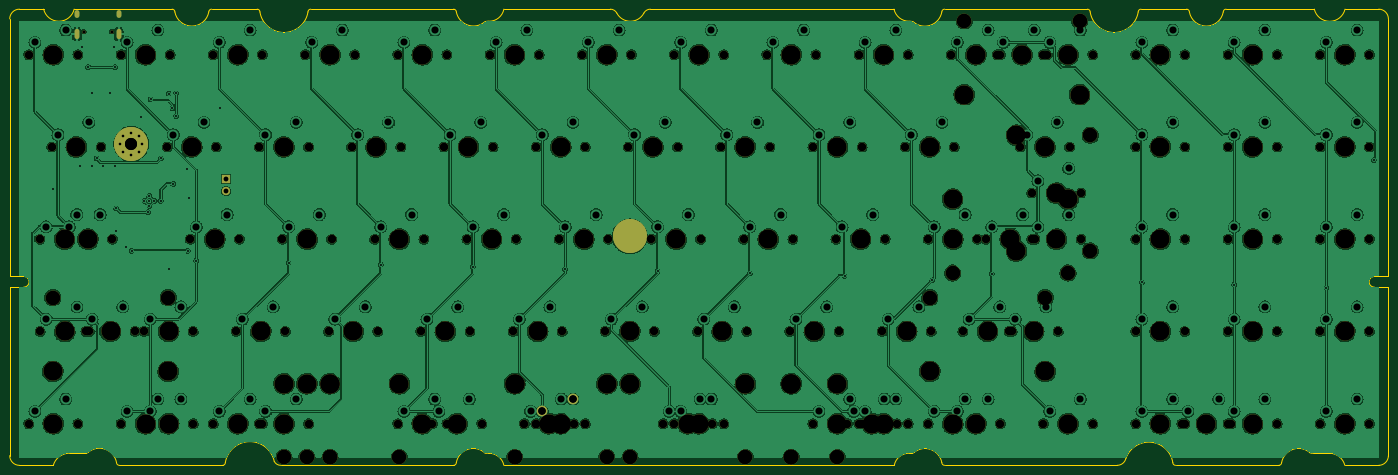
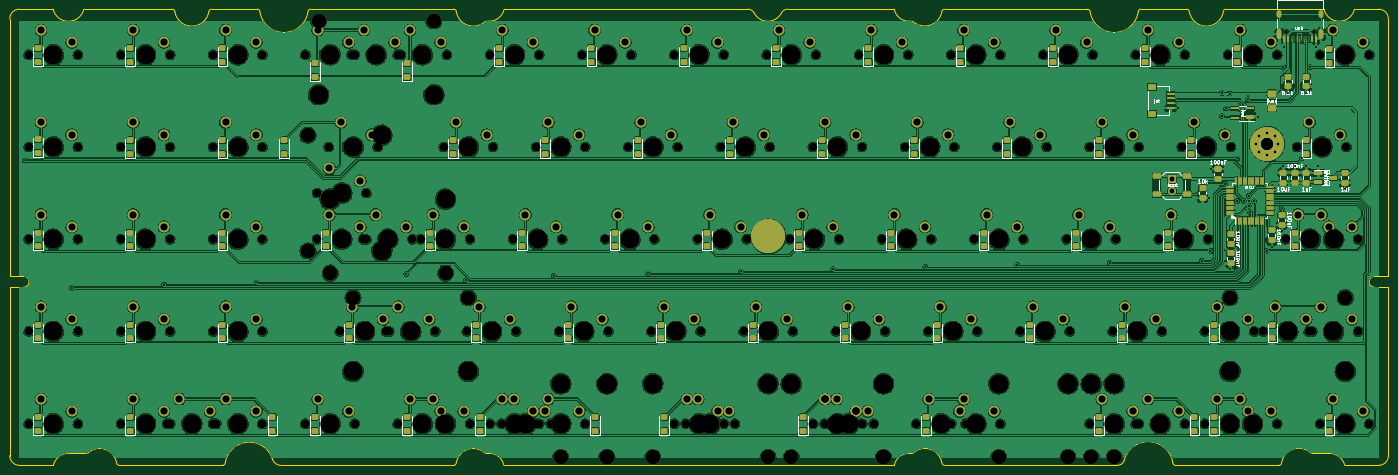
Circuit board: 11 layer files. Board 284.7 x 94.2 mm.
- bottom_copper: qazimodo-B_Cu.gbr (1654448 bytes)
- bottom_mask: qazimodo-B_Mask.gbr (26730 bytes)
- paste: qazimodo-B_Paste.gbr (10011 bytes)
- bottom_silk: qazimodo-B_Silkscreen.gbr (51274 bytes)
- outline: qazimodo-Edge_Cuts.gbr (6184 bytes)
- top_copper: qazimodo-F_Cu.gbr (1244820 bytes)
- top_mask: qazimodo-F_Mask.gbr (12144 bytes)
- paste: qazimodo-F_Paste.gbr (455 bytes)
- top_silk: qazimodo-F_Silkscreen.gbr (495 bytes)
- drill: qazimodo-NPTH.drl (5442 bytes)
- drill: qazimodo-PTH.drl (4812 bytes)

=== bottom_copper: qazimodo-B_Cu.gbr (1654448 bytes, source omitted) ===
=== bottom_mask: qazimodo-B_Mask.gbr (26730 bytes, source omitted) ===
=== paste: qazimodo-B_Paste.gbr (10011 bytes, source omitted) ===
=== bottom_silk: qazimodo-B_Silkscreen.gbr (51274 bytes, source omitted) ===
=== outline: qazimodo-Edge_Cuts.gbr ===
%TF.GenerationSoftware,KiCad,Pcbnew,(7.0.0)*%
%TF.CreationDate,2024-06-11T23:13:23+02:00*%
%TF.ProjectId,qazimodo,71617a69-6d6f-4646-9f2e-6b696361645f,rev?*%
%TF.SameCoordinates,Original*%
%TF.FileFunction,Profile,NP*%
%FSLAX46Y46*%
G04 Gerber Fmt 4.6, Leading zero omitted, Abs format (unit mm)*
G04 Created by KiCad (PCBNEW (7.0.0)) date 2024-06-11 23:13:23*
%MOMM*%
%LPD*%
G01*
G04 APERTURE LIST*
%TA.AperFunction,Profile*%
%ADD10C,0.200000*%
%TD*%
G04 APERTURE END LIST*
D10*
%TO.C,*%
X46563758Y-48172257D02*
X46563758Y-101372246D01*
X46563758Y-101372246D02*
X49456755Y-101372246D01*
X46563758Y-103572250D02*
X46563274Y-138371748D01*
X48563274Y-46171748D02*
X53563274Y-46171748D01*
X48563758Y-140372250D02*
X55563274Y-140371748D01*
X49456755Y-103572250D02*
X46563758Y-103572250D01*
X58713274Y-137872850D02*
X62288271Y-137872850D01*
X69185755Y-140372250D02*
X90529753Y-140372250D01*
X80093756Y-46172257D02*
X59863274Y-46171748D01*
X97658759Y-46172257D02*
X88235755Y-46172257D01*
X138217757Y-46172257D02*
X108718756Y-46172257D01*
X138217757Y-140372250D02*
X102517318Y-140372257D01*
X145243284Y-137872850D02*
X145513273Y-137872850D01*
X148604750Y-140372250D02*
X229222762Y-140372250D01*
X170598106Y-46172257D02*
X148604750Y-46172257D01*
X229163274Y-46171748D02*
X178844318Y-46172257D01*
X232848250Y-137897479D02*
X232326763Y-137872836D01*
X239609755Y-140372250D02*
X275246107Y-140372257D01*
X269108763Y-46172257D02*
X239609755Y-46172257D01*
X287297759Y-140372250D02*
X308641753Y-140372250D01*
X289591765Y-46172257D02*
X280168761Y-46172257D01*
X315718414Y-137878246D02*
X319113275Y-137872836D01*
X315963063Y-46171800D02*
X297733763Y-46172257D01*
X322263274Y-140371748D02*
X329263762Y-140372250D01*
X328370757Y-101372246D02*
X331263762Y-101372246D01*
X329263762Y-46172257D02*
X322304747Y-46172257D01*
X331263762Y-101372246D02*
X331263762Y-48172257D01*
X331263762Y-103572250D02*
X328370757Y-103572250D01*
X331263762Y-138372250D02*
X331263762Y-103572250D01*
X48563274Y-46171748D02*
G75*
G03*
X46563758Y-48172257I1737J-2001252D01*
G01*
X46563274Y-138371748D02*
G75*
G03*
X48563758Y-140372250I2000524J22D01*
G01*
X49456755Y-103572250D02*
G75*
G03*
X49456755Y-101372246I1J1100002D01*
G01*
X58713274Y-137872850D02*
G75*
G03*
X55563274Y-140371748I160675J-3437364D01*
G01*
X53563274Y-46171748D02*
G75*
G03*
X59863274Y-46171748I3150000J735922D01*
G01*
X62288271Y-137872850D02*
G75*
G03*
X62722273Y-137707250I-908J653891D01*
G01*
X68614754Y-139801251D02*
G75*
G03*
X62722274Y-137707251I-3543720J-634298D01*
G01*
X68614757Y-139801251D02*
G75*
G03*
X69185755Y-140372249I570178J-820D01*
G01*
X80664754Y-46743256D02*
G75*
G03*
X80093756Y-46172258I-570160J838D01*
G01*
X80664756Y-46743256D02*
G75*
G03*
X87664754Y-46743256I3499999J626653D01*
G01*
X88235755Y-46172258D02*
G75*
G03*
X87664756Y-46743256I-837J-570162D01*
G01*
X90529753Y-140372250D02*
G75*
G03*
X91085761Y-139816250I-521J556529D01*
G01*
X101187283Y-139565805D02*
G75*
G03*
X91085761Y-139816250I-5028113J-1038705D01*
G01*
X98229757Y-46743256D02*
G75*
G03*
X97658759Y-46172258I-570160J838D01*
G01*
X101187284Y-139565805D02*
G75*
G03*
X102517318Y-140372257I1330047J693570D01*
G01*
X98229759Y-46743256D02*
G75*
G03*
X108147757Y-46743256I4958999J770510D01*
G01*
X108718756Y-46172258D02*
G75*
G03*
X108147758Y-46743256I-827J-570171D01*
G01*
X138788755Y-46743256D02*
G75*
G03*
X138217757Y-46172258I-570160J838D01*
G01*
X138217757Y-140372249D02*
G75*
G03*
X138788755Y-139801251I824J570174D01*
G01*
X144733763Y-137846249D02*
G75*
G03*
X138788757Y-139801251I-2444801J-2582202D01*
G01*
X138788757Y-46743256D02*
G75*
G03*
X144578453Y-48853168I3528302J683270D01*
G01*
X145488753Y-48670647D02*
G75*
G03*
X144578454Y-48853170I-195972J-1383861D01*
G01*
X144733763Y-137846248D02*
G75*
G03*
X145243284Y-137872849I318670J1210843D01*
G01*
X148604750Y-140372250D02*
G75*
G03*
X145513273Y-137872851I-3066616J-631455D01*
G01*
X145488753Y-48670646D02*
G75*
G03*
X148604750Y-46172257I83078J3088719D01*
G01*
X171928141Y-46978708D02*
G75*
G03*
X170598106Y-46172257I-1330003J-693499D01*
G01*
X171928141Y-46978708D02*
G75*
G03*
X177514283Y-46978709I2793071J1456402D01*
G01*
X178844318Y-46172257D02*
G75*
G03*
X177514283Y-46978709I85J-1500141D01*
G01*
X232326763Y-137872837D02*
G75*
G03*
X229222762Y-140372250I-89080J-3066495D01*
G01*
X229163275Y-46171748D02*
G75*
G03*
X232313273Y-48670595I3118156J695850D01*
G01*
X233210607Y-48837400D02*
G75*
G03*
X232313273Y-48670596I-739131J-1479171D01*
G01*
X232848250Y-137897479D02*
G75*
G03*
X233320226Y-137694480I-36248J734452D01*
G01*
X239038755Y-139801251D02*
G75*
G03*
X233320227Y-137694481I-3476458J-621899D01*
G01*
X233210607Y-48837400D02*
G75*
G03*
X239038756Y-46743256I2311448J2724224D01*
G01*
X239609755Y-46172258D02*
G75*
G03*
X239038757Y-46743256I-807J-570191D01*
G01*
X239038757Y-139801251D02*
G75*
G03*
X239609755Y-140372249I570191J-807D01*
G01*
X269679761Y-46743256D02*
G75*
G03*
X269108763Y-46172258I-570225J773D01*
G01*
X275246107Y-140372256D02*
G75*
G03*
X277044250Y-138977250I79J1856291D01*
G01*
X286741760Y-139816250D02*
G75*
G03*
X277044250Y-138977250I-4951609J-769327D01*
G01*
X269679761Y-46743256D02*
G75*
G03*
X279597747Y-46743256I4958993J770503D01*
G01*
X280168761Y-46172258D02*
G75*
G03*
X279597748Y-46743256I-827J-570186D01*
G01*
X286741759Y-139816250D02*
G75*
G03*
X287297759Y-140372250I556487J487D01*
G01*
X290162748Y-46743256D02*
G75*
G03*
X289591765Y-46172258I-570002J996D01*
G01*
X290162750Y-46743256D02*
G75*
G03*
X297162748Y-46743256I3499999J626653D01*
G01*
X297733763Y-46172258D02*
G75*
G03*
X297162750Y-46743256I-817J-570196D01*
G01*
X308641753Y-140372249D02*
G75*
G03*
X309212766Y-139801251I825J570188D01*
G01*
X315085752Y-137779248D02*
G75*
G03*
X309212768Y-139801251I-2372252J-2649857D01*
G01*
X315085753Y-137779246D02*
G75*
G03*
X315718414Y-137878245I454552J833814D01*
G01*
X322263273Y-140371748D02*
G75*
G03*
X319113275Y-137872837I-3191735J-788518D01*
G01*
X315963063Y-46171800D02*
G75*
G03*
X322304747Y-46172257I3170895J740873D01*
G01*
X328370757Y-101372246D02*
G75*
G03*
X328370757Y-103572250I-2J-1100002D01*
G01*
X331263762Y-48172257D02*
G75*
G03*
X329263762Y-46172257I-2000726J-726D01*
G01*
X329263762Y-140372250D02*
G75*
G03*
X331263762Y-138372250I-692J2000692D01*
G01*
%TD*%
M02*

=== top_copper: qazimodo-F_Cu.gbr (1244820 bytes, source omitted) ===
=== top_mask: qazimodo-F_Mask.gbr (12144 bytes, source omitted) ===
=== paste: qazimodo-F_Paste.gbr ===
%TF.GenerationSoftware,KiCad,Pcbnew,(7.0.0)*%
%TF.CreationDate,2024-06-11T23:13:23+02:00*%
%TF.ProjectId,qazimodo,71617a69-6d6f-4646-9f2e-6b696361645f,rev?*%
%TF.SameCoordinates,Original*%
%TF.FileFunction,Paste,Top*%
%TF.FilePolarity,Positive*%
%FSLAX46Y46*%
G04 Gerber Fmt 4.6, Leading zero omitted, Abs format (unit mm)*
G04 Created by KiCad (PCBNEW (7.0.0)) date 2024-06-11 23:13:23*
%MOMM*%
%LPD*%
G01*
G04 APERTURE LIST*
G04 APERTURE END LIST*
M02*

=== top_silk: qazimodo-F_Silkscreen.gbr ===
%TF.GenerationSoftware,KiCad,Pcbnew,(7.0.0)*%
%TF.CreationDate,2024-06-11T23:13:23+02:00*%
%TF.ProjectId,qazimodo,71617a69-6d6f-4646-9f2e-6b696361645f,rev?*%
%TF.SameCoordinates,Original*%
%TF.FileFunction,Legend,Top*%
%TF.FilePolarity,Positive*%
%FSLAX46Y46*%
G04 Gerber Fmt 4.6, Leading zero omitted, Abs format (unit mm)*
G04 Created by KiCad (PCBNEW (7.0.0)) date 2024-06-11 23:13:23*
%MOMM*%
%LPD*%
G01*
G04 APERTURE LIST*
%ADD10C,0.150000*%
G04 APERTURE END LIST*
D10*
%TO.C,*%
%TD*%
M02*

=== drill: qazimodo-NPTH.drl (5442 bytes, source omitted) ===
=== drill: qazimodo-PTH.drl ===
M48
; DRILL file {KiCad (7.0.0)} date Tue Jun 11 23:13:25 2024
; FORMAT={-:-/ absolute / inch / decimal}
; #@! TF.CreationDate,2024-06-11T23:13:25+02:00
; #@! TF.GenerationSoftware,Kicad,Pcbnew,(7.0.0)
; #@! TF.FileFunction,Plated,1,2,PTH
FMAT,2
INCH
; #@! TA.AperFunction,Plated,PTH,ViaDrill
T1C0.0157
; #@! TA.AperFunction,Plated,PTH,ComponentDrill
T2C0.0197
; #@! TA.AperFunction,Plated,PTH,ComponentDrill
T3C0.0236
; #@! TA.AperFunction,Plated,PTH,ComponentDrill
T4C0.0394
; #@! TA.AperFunction,Plated,PTH,ComponentDrill
T5C0.0579
; #@! TA.AperFunction,Plated,PTH,ComponentDrill
T6C0.0591
; #@! TA.AperFunction,Plated,PTH,ComponentDrill
T7C0.0984
; #@! TA.AperFunction,Plated,PTH,ComponentDrill
T8C0.0984
%
G90
G05
T1
X2.1875Y-3.2812
X2.4062Y-3.0938
X2.422Y-2.124
X2.4715Y-2.29
X2.5Y-2.5
X2.5Y-3.0938
X2.5386Y-3.0312
X2.5938Y-3.0938
X2.6486Y-2.5
X2.68Y-2.125
X2.6875Y-2.29
X2.6875Y-3.0938
X2.6993Y-3.4375
X2.6993Y-3.625
X2.7812Y-3.75
X2.8232Y-3.7812
X2.8974Y-2.6917
X2.9284Y-3.375
X2.959Y-3.4688
X2.9688Y-3.3347
X2.9688Y-3.375
X2.9688Y-3.4153
X2.9776Y-2.5496
X3.0091Y-3.375
X3.0625Y-3.0312
X3.0625Y-3.375
X3.125Y-2.5034
X3.125Y-3.9325
X3.1562Y-2.625
X3.161Y-3.2382
X3.1875Y-2.5
X3.1875Y-2.6875
X3.2742Y-3.1149
X3.2812Y-3.7812
X3.2881Y-3.3521
X3.35Y-3.8616
X3.54Y-2.6225
X4.1Y-3.8793
X4.85Y-3.895
X5.5986Y-3.9112
X6.35Y-3.9325
X7.1Y-3.95
X7.85Y-3.965
X8.62Y-3.985
X9.3342Y-4.021
X9.8176Y-3.9706
X11.0375Y-4.0388
X11.788Y-4.0565
X12.538Y-4.084
X12.922Y-3.046
T2
X2.7293Y-2.913
X2.7293Y-2.913
X2.7559Y-2.849
X2.7559Y-2.849
X2.7559Y-2.9771
X2.7559Y-2.9771
X2.8199Y-2.8225
X2.8199Y-2.8225
X2.8199Y-3.0036
X2.8199Y-3.0036
X2.8839Y-2.849
X2.8839Y-2.849
X2.8839Y-2.9771
X2.8839Y-2.9771
X2.9104Y-2.913
X2.9104Y-2.913
T4
X3.5922Y-3.1961
X3.5922Y-3.2961
T5
X2.0375Y-2.0875
X2.0375Y-5.0875
X2.1286Y-3.5875
X2.1303Y-4.3381
X2.225Y-2.8375
X2.2875Y-1.9875
X2.2875Y-4.9875
X2.3175Y-3.5875
X2.3786Y-3.4875
X2.3803Y-4.2381
X2.475Y-2.7375
X2.5025Y-4.3375
X2.5675Y-3.4875
X2.7525Y-4.2375
X2.7875Y-2.0875
X2.7875Y-5.0875
X2.975Y-4.3375
X2.975Y-5.0875
X3.0375Y-1.9875
X3.0375Y-4.9875
X3.1625Y-2.8375
X3.225Y-4.2375
X3.225Y-4.9875
X3.35Y-3.5875
X3.4125Y-2.7375
X3.5375Y-2.0875
X3.5375Y-5.0875
X3.6Y-3.4875
X3.725Y-4.3375
X3.7875Y-1.9875
X3.7875Y-4.9875
X3.9125Y-2.8375
X3.9125Y-5.0875
X3.975Y-4.2375
X4.1Y-3.5875
X4.1625Y-2.7375
X4.1625Y-4.9875
X4.2875Y-2.0875
X4.35Y-3.4875
X4.475Y-4.3375
X4.5375Y-1.9875
X4.6625Y-2.8375
X4.725Y-4.2375
X4.85Y-3.5875
X4.9125Y-2.7375
X5.0375Y-2.0875
X5.0375Y-5.0875
X5.1Y-3.4875
X5.225Y-4.3375
X5.2875Y-1.9875
X5.2875Y-4.9875
X5.32Y-5.0875
X5.4125Y-2.8375
X5.475Y-4.2375
X5.57Y-4.9875
X5.6Y-3.5875
X5.6625Y-2.7375
X5.7875Y-2.0875
X5.85Y-3.4875
X5.975Y-4.3375
X6.0375Y-1.9875
X6.0675Y-5.0875
X6.1625Y-2.8375
X6.1625Y-5.0875
X6.1625Y-5.0875
X6.225Y-4.2375
X6.3175Y-4.9875
X6.35Y-3.5875
X6.4125Y-2.7375
X6.4125Y-4.9875
X6.4125Y-4.9875
X6.5375Y-2.0875
X6.6Y-3.4875
X6.725Y-4.3375
X6.7875Y-1.9875
X6.9125Y-2.8375
X6.975Y-4.2375
X7.1Y-3.5875
X7.1625Y-2.7375
X7.1953Y-5.0875
X7.2875Y-2.0875
X7.2875Y-5.0875
X7.35Y-3.4875
X7.4453Y-4.9875
X7.475Y-4.3375
X7.5375Y-1.9875
X7.5375Y-4.9875
X7.6625Y-2.8375
X7.725Y-4.2375
X7.85Y-3.5875
X7.9125Y-2.7375
X8.0375Y-2.0875
X8.1Y-3.4875
X8.225Y-4.3375
X8.2875Y-1.9875
X8.4125Y-2.8375
X8.4125Y-5.0875
X8.475Y-4.2375
X8.6Y-3.5875
X8.6625Y-2.7375
X8.6625Y-4.9875
X8.6937Y-5.0875
X8.7875Y-2.0875
X8.7875Y-5.0875
X8.85Y-3.4875
X8.9437Y-4.9875
X8.975Y-4.3375
X9.0375Y-1.9875
X9.0375Y-4.9875
X9.1625Y-2.8375
X9.225Y-4.2375
X9.35Y-3.5875
X9.35Y-5.0875
X9.4125Y-2.7375
X9.5375Y-2.0875
X9.5375Y-5.0875
X9.6Y-3.4875
X9.6Y-4.9875
X9.6325Y-4.3375
X9.7875Y-1.9875
X9.7875Y-4.9875
X9.8175Y-3.5875
X9.8825Y-4.2375
X9.9125Y-2.0875
X10.0075Y-4.3375
X10.0675Y-3.4875
X10.1Y-2.8375
X10.1625Y-1.9875
X10.1925Y-3.2125
X10.1925Y-3.5875
X10.2575Y-4.2375
X10.2875Y-2.0875
X10.2875Y-5.0875
X10.35Y-2.7375
X10.4425Y-3.1125
X10.4425Y-3.4875
X10.5375Y-1.9875
X10.5375Y-4.9875
X11.0375Y-2.0875
X11.0375Y-2.8375
X11.0375Y-3.5875
X11.0375Y-4.3375
X11.0375Y-5.0875
X11.2875Y-1.9875
X11.2875Y-2.7375
X11.2875Y-3.4875
X11.2875Y-4.2375
X11.2875Y-4.9875
X11.4125Y-5.0875
X11.6625Y-4.9875
X11.7875Y-2.0875
X11.7875Y-2.8375
X11.7875Y-3.5875
X11.7875Y-4.3375
X11.7875Y-5.0875
X12.0375Y-1.9875
X12.0375Y-2.7375
X12.0375Y-3.4875
X12.0375Y-4.2375
X12.0375Y-4.9875
X12.5375Y-2.0875
X12.5375Y-2.8375
X12.5375Y-3.5875
X12.5375Y-4.3375
X12.5375Y-5.0875
X12.7875Y-1.9875
X12.7875Y-2.7375
X12.7875Y-3.4875
X12.7875Y-4.2375
X12.7875Y-4.9875
T6
X6.1625Y-5.0875
X6.4125Y-4.9875
T8
X2.8199Y-2.913
X2.8199Y-2.913
T3
G00X2.3799Y-1.8448
M15
G01X2.3799Y-1.8684
M16
G05
G00X2.3799Y-1.9995
M15
G01X2.3799Y-2.0428
M16
G05
G00X2.7201Y-1.8448
M15
G01X2.7201Y-1.8684
M16
G05
G00X2.7201Y-1.9995
M15
G01X2.7201Y-2.0428
M16
G05
T7
G00X6.8258Y-3.665
M15
G01X6.9242Y-3.665
M16
G05
G00X6.8258Y-3.665
M15
G01X6.9242Y-3.665
M16
G05
T0
M30
